Run: headless pygame with SDL's dummy video driver; simulated clock (each Clock.tick advances the game by its frame time, no real sleeping); random seed 0; keys injected as events and as key.get_pressed() state; no mouse input.
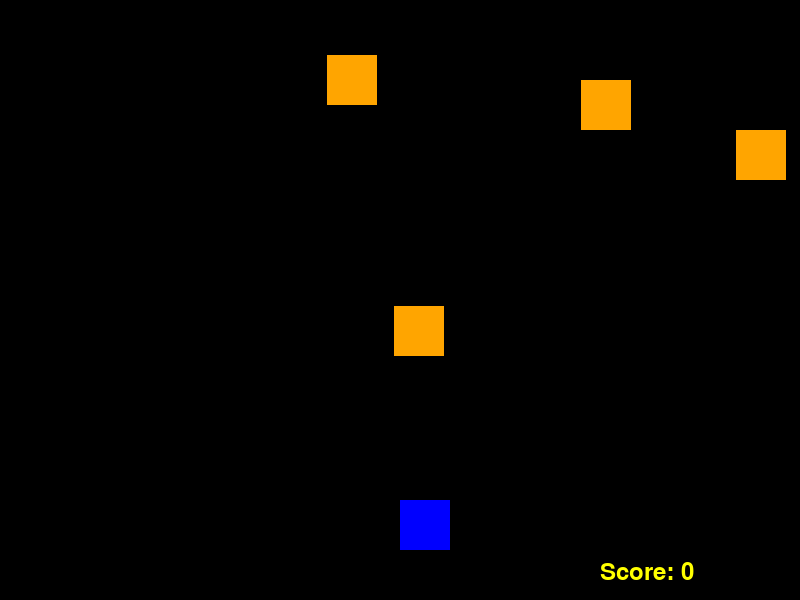
Frame 1 of 4 · flips 1–60 · no input
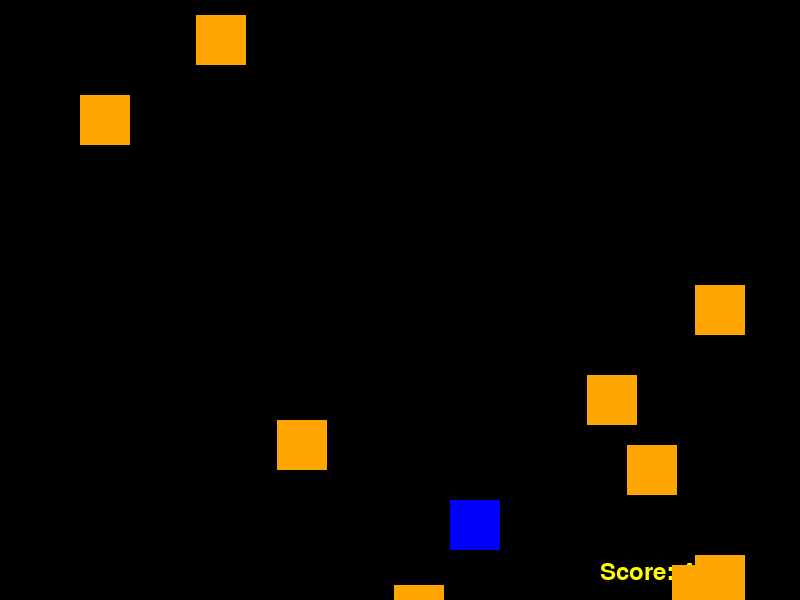
Frame 2 of 4 · flips 61–180 · tapped SPACE, RETURN · held RIGHT (→), D
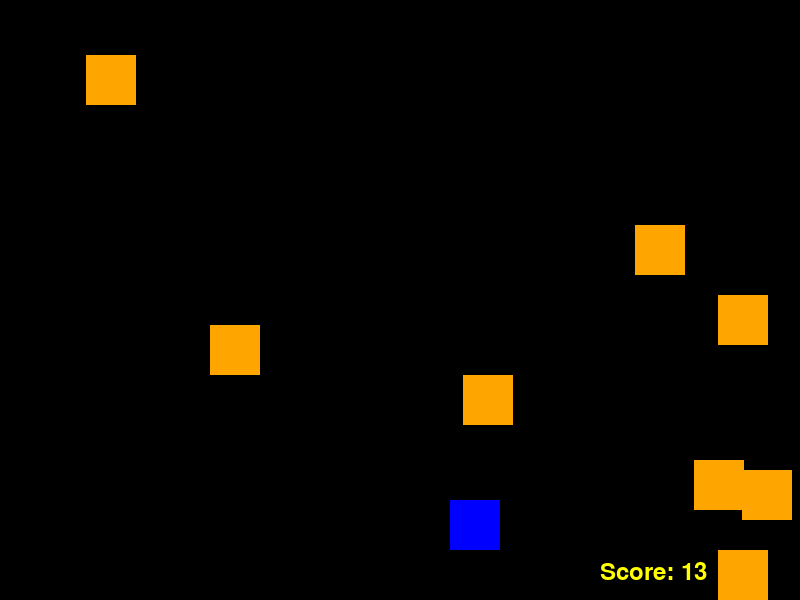
Frame 3 of 4 · flips 181–300 · held DOWN (↓), S
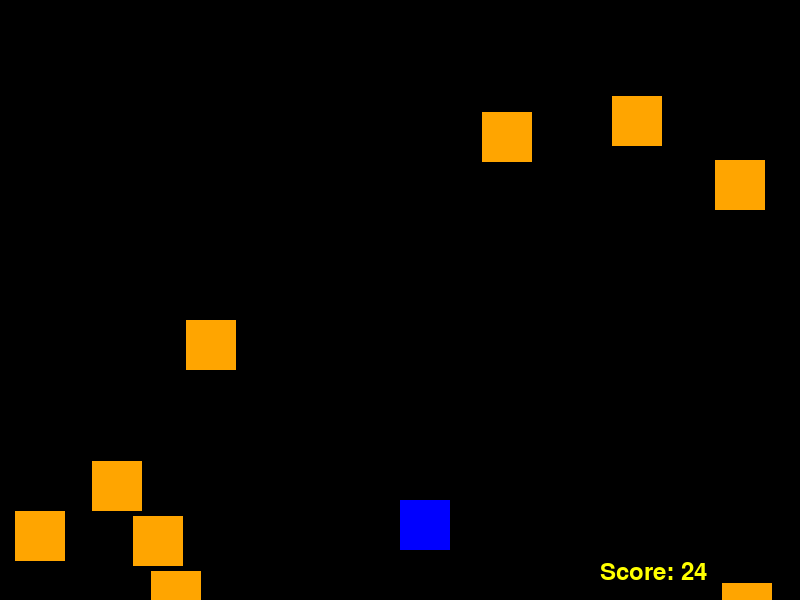
Frame 4 of 4 · flips 301–420 · held LEFT (←), A, UP (↑), W

The pygame program that drew these frames:


import pygame
import random
import sys

pygame.init()

Width = 800
Height = 600

orange = (255,165,0)
blue = (0,0,255)
bgcolor = (0,0,0)
yellow = (255,255,0)

player_size = 50
player_loc = [Width/2, Height-2*player_size]

op_size = 50
op_loc = [random.randint(0,Width-op_size), 0]
op_list = [op_loc]

speed = 11

screen = pygame.display.set_mode((Width, Height))
title = pygame.display.set_caption("Dodge The Blocks! by Arpan Neupane")

game_over = False

score = 0

clock = pygame.time.Clock()

Font = pygame.font.SysFont("agencyfb", 35)
Font2 = pygame.font.SysFont("agencyfb", 60)

def set_level(score, speed):
    if score < 20:
       speed = 5
    elif score < 40:
       speed = 8
    elif score < 60:
       speed = 12
    else:
       speed = 16
    return speed
    #speed = score / 5 + 1
    return speed

def drop_ops(op_list):
    delay = random.random()
    if len(op_list) < 10 and delay  < 0.1:
        x_loc = random.randint(0, Width-op_size)
        y_loc = 0
        op_list.append([x_loc, y_loc])

def draw_op(op_list):
    for op_loc in op_list:
        pygame.draw.rect(screen, orange, (op_loc[0], op_loc[1], op_size, op_size))

def update_op_loc(op_list, score):
    for idx, op_loc in enumerate(op_list):
        if op_loc[1] >= 0 and op_loc[1] < Height:
            op_loc[1] += speed
        else:
            op_list.pop(idx)
            score += 1
    return score

def collision_check(op_list, player_loc):
    for op_loc in op_list:
        if detect_op(op_loc, player_loc):
            return True
    return False

def detect_op(player_loc, op_loc):
    p_x = player_loc[0]
    p_y = player_loc[1]

    e_x = op_loc[0]
    e_y = op_loc[1]

    if (e_x >= p_x and e_x < (p_x + player_size)) or (p_x >= e_x and (p_x < e_x+op_size)):
        if (e_y >= p_y and e_y < (p_y + player_size)) or (p_y >= e_y and p_y < (e_y+op_size)):
            return True
    return False

while not game_over:

    for event in pygame.event.get():
        if event.type == pygame.QUIT:
            sys.exit()

        if event.type == pygame.KEYDOWN:

            x = player_loc[0]
            y = player_loc[1]

            if event.key == pygame.K_LEFT:
                x -= player_size
            elif event.key == pygame.K_RIGHT:
                x += player_size

            player_loc = [x,y]

    screen.fill(bgcolor)

    drop_ops(op_list)
    score = update_op_loc(op_list, score)
    speed = set_level(score, speed)


    text = "Score: " + str(score)
    label = Font.render(text, 1, yellow)
    screen.blit(label, (Width-200, Height-40))

    if collision_check(op_list, player_loc):
        game_over = True
        break

    draw_op(op_list)

    pygame.draw.rect(screen, blue, (player_loc[0], player_loc[1], player_size, player_size))

    clock.tick(36)

    pygame.display.update()
